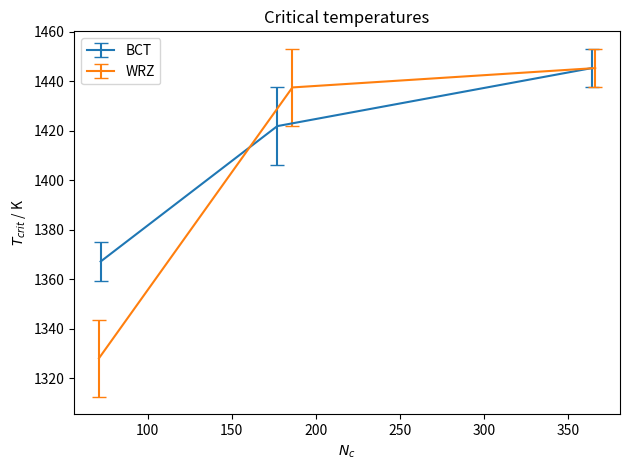

Write the Python code that produced this figure.
import numpy as np
import matplotlib
matplotlib.use('Agg')
import matplotlib.pyplot as plt

sizeBCT = np.array([72, 177, 364])
sizeWRZ = np.array([71, 186, 366])

critBCT = np.array([1367.1875, 1421.875, 1445.3125])
errBCT = np.array([7.8125, 15.625, 7.8125])

critWRZ = np.array([1328.125, 1437.5, 1445.3125])
errWRZ = np.array([15.625, 15.625, 7.8125])

plt.figure()
plt.title('Critical temperatures')
plt.xlabel('$N_c$')
plt.ylabel(r'$T_{crit}$ / K')

line = plt.errorbar(sizeBCT, critBCT, yerr=errBCT, label='BCT', capsize=5.0)
#plt.fill_between(sizeBCT, critBCT+errBCT, critBCT-errBCT, alpha=0.25, color=line[0]._color)

line = plt.errorbar(sizeWRZ, critWRZ, yerr=errWRZ, label='WRZ', capsize=5.0)
#plt.fill_between(sizeWRZ, critWRZ+errWRZ, critWRZ-errWRZ, alpha=0.25, color=line[0]._color)

plt.legend()
plt.tight_layout()
plt.savefig('critTemps.png')